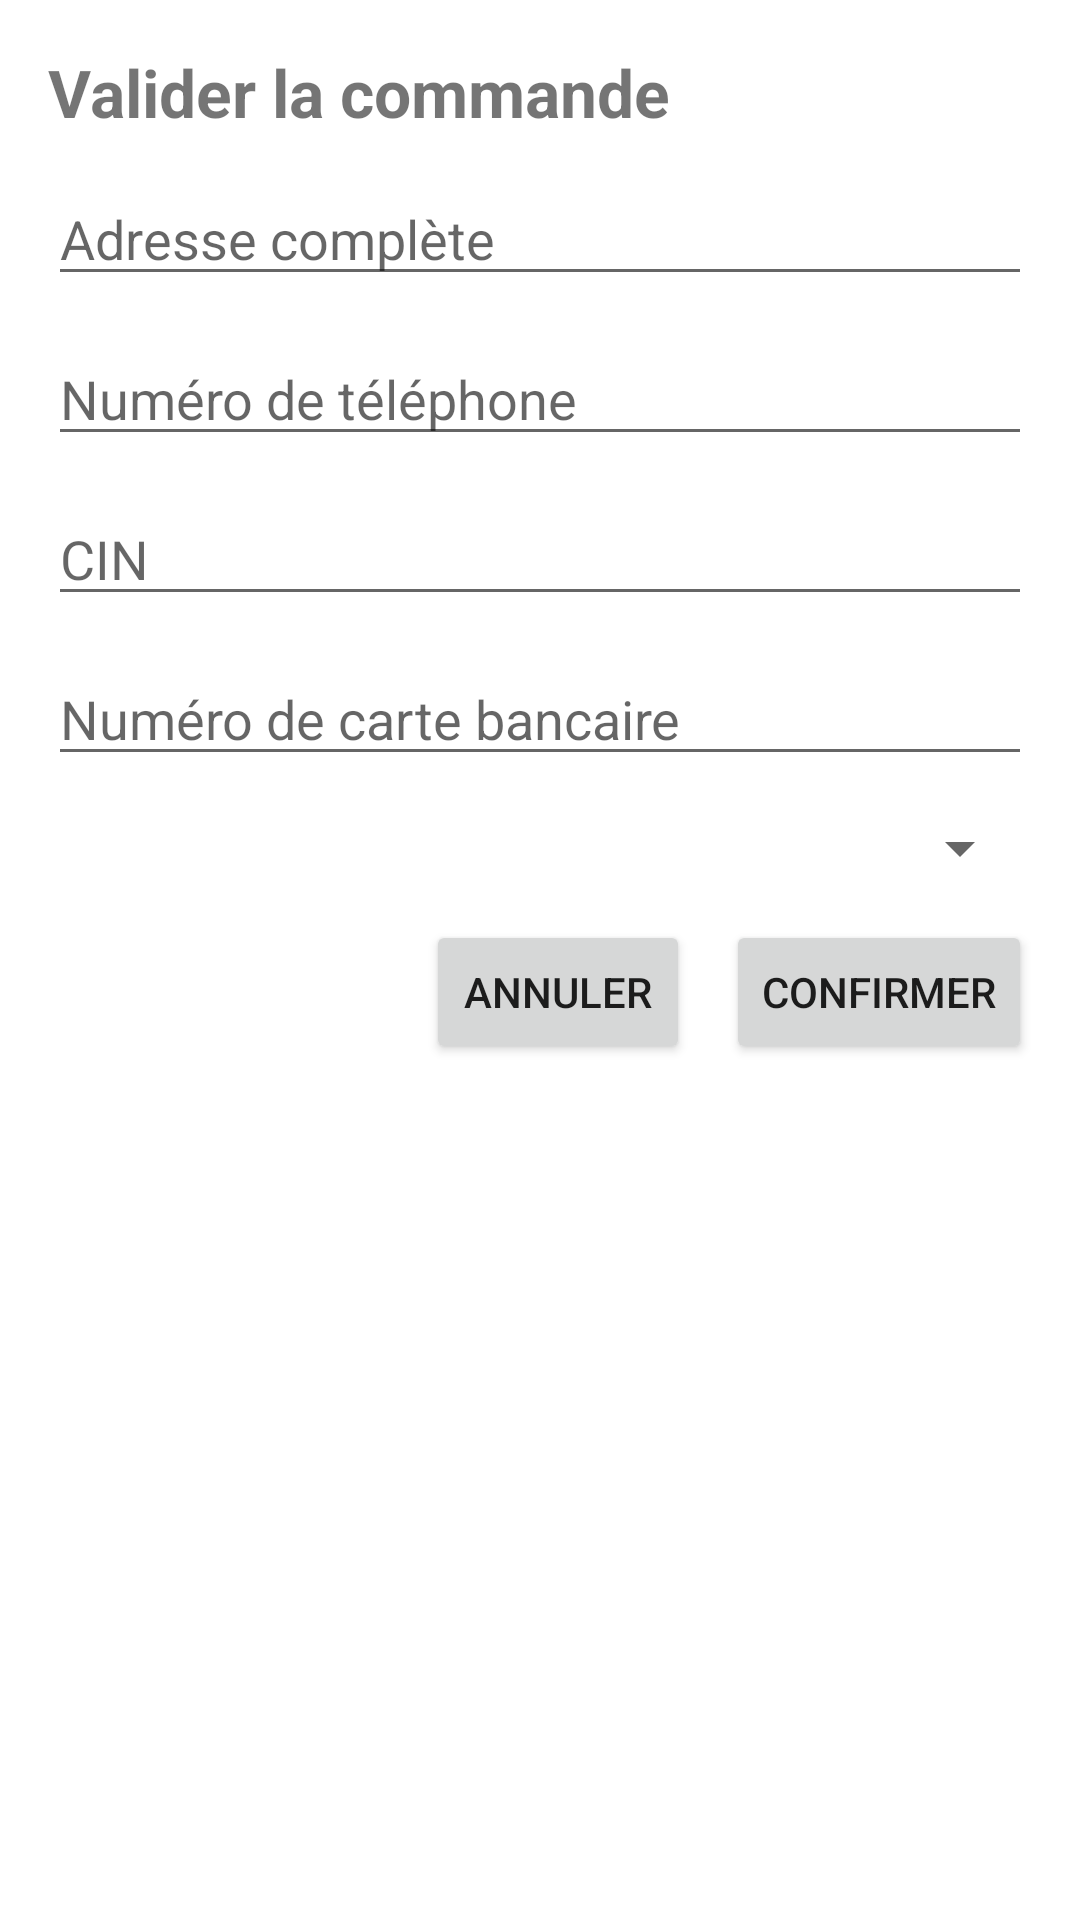

Write the Android layout XML for this screen, with the resource values it uses.
<!-- AndroidManifest.xml: application theme Theme.CosmeticsApp -->
<!-- res/layout/activity_checkout.xml -->
<?xml version="1.0" encoding="utf-8"?>

<ScrollView xmlns:android="http://schemas.android.com/apk/res/android"
    android:layout_width="match_parent"
    android:layout_height="match_parent"
    android:padding="16dp">

    <LinearLayout
        android:orientation="vertical"
        android:layout_width="match_parent"
        android:layout_height="wrap_content">

        <TextView
            android:id="@+id/tvTitle"
            android:layout_width="wrap_content"
            android:layout_height="wrap_content"
            android:text="Valider la commande"
            android:textSize="22sp"
            android:textStyle="bold"
            android:layout_marginBottom="12dp"/>

        <EditText
            android:id="@+id/etAddress"
            android:layout_width="match_parent"
            android:layout_height="wrap_content"
            android:hint="Adresse complète"
            android:inputType="textPostalAddress"
            android:lines="3"
            android:minLines="2"
            android:gravity="top"
            android:layout_marginBottom="12dp"/>

        <EditText
            android:id="@+id/etPhone"
            android:layout_width="match_parent"
            android:layout_height="wrap_content"
            android:hint="Numéro de téléphone"
            android:inputType="phone"
            android:layout_marginBottom="12dp"/>

        <EditText
            android:id="@+id/etCIN"
            android:layout_width="match_parent"
            android:layout_height="wrap_content"
            android:hint="CIN"
            android:inputType="text"
            android:layout_marginBottom="12dp"/>

        <EditText
            android:id="@+id/etCardNumber"
            android:layout_width="match_parent"
            android:layout_height="wrap_content"
            android:hint="Numéro de carte bancaire"
            android:inputType="number"
            android:maxLines="1"
            android:layout_marginBottom="12dp"/>

        <Spinner
            android:id="@+id/spinnerCardType"
            android:layout_width="match_parent"
            android:layout_height="wrap_content"
            android:layout_marginBottom="12dp"/>

        <LinearLayout
            android:layout_width="match_parent"
            android:layout_height="wrap_content"
            android:orientation="horizontal"
            android:gravity="end">

            <Button
                android:id="@+id/btnCancel"
                android:layout_width="wrap_content"
                android:layout_height="wrap_content"
                android:text="Annuler" />

            <Button
                android:id="@+id/btnConfirm"
                android:layout_width="wrap_content"
                android:layout_height="wrap_content"
                android:text="Confirmer"
                android:layout_marginStart="12dp"/>
        </LinearLayout>

    </LinearLayout>
</ScrollView>
<!-- resources referenced by this layout -->
<resources>
  <style name="Theme.CosmeticsApp" parent="Theme.MaterialComponents.DayNight.NoActionBar">
          <item name="colorPrimary">@color/rose</item>
          <item name="colorPrimaryVariant">@color/purple_700</item>
          <item name="colorSecondary">@color/teal_200</item>
      </style>
  <color name="rose">#F4A5C1</color>
  <color name="purple_700">#3700B3</color>
  <color name="teal_200">#03DAC5</color>
</resources>
